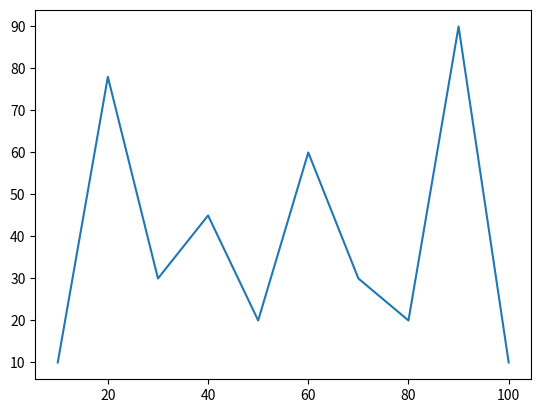

The script that saved this image:
import matplotlib.pyplot as plt
import matplotlib.pyplot as py

x = [10,20,30,40,50,60,70,80,90,100]
y = [10,78,30,45,20,60,30,20,90,10]

plt.plot(x,y)
plt.show()